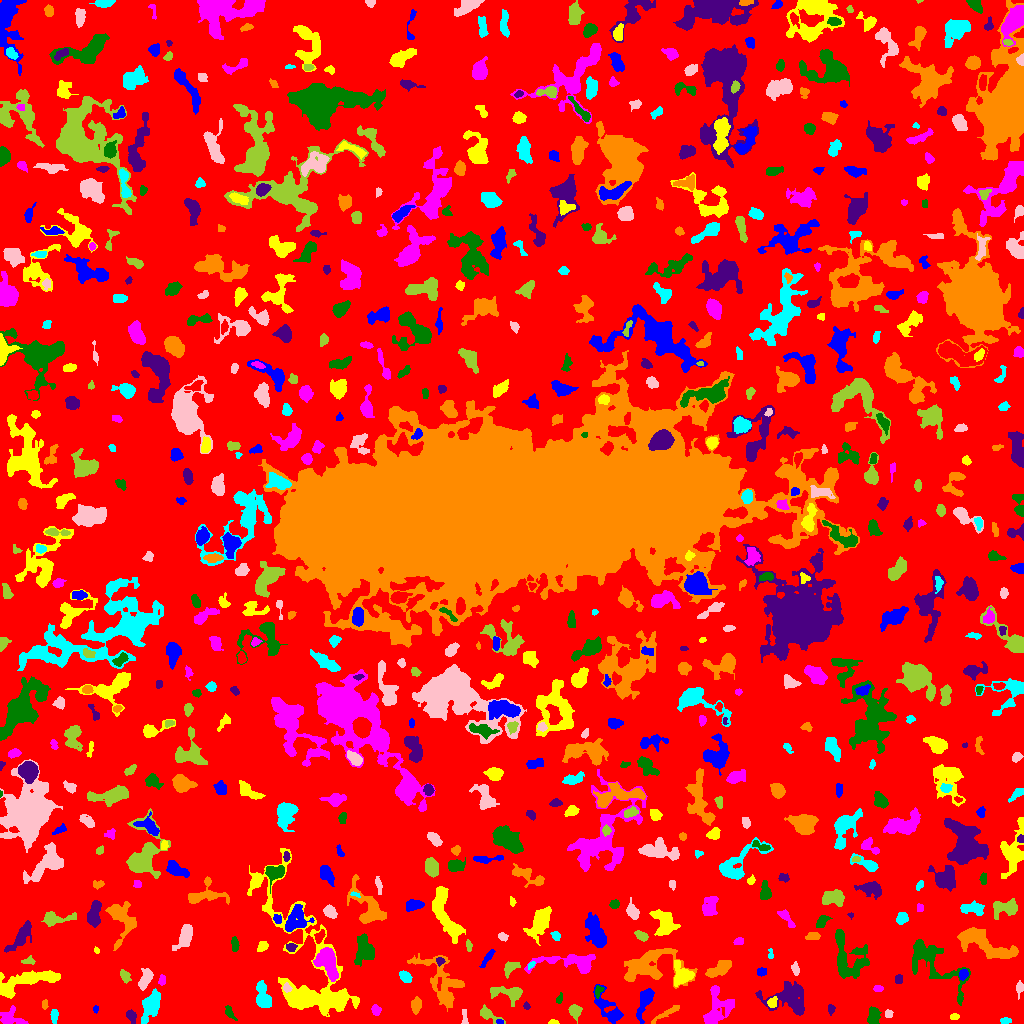

Data behind this chart, as committed beside it:
ID, X, Y, A, B, theta, total_flux, mu_max, mu_median, mu_mean, R_fwhm, R_e, R10, R90, x_start, x_end, y_start, y_end, area, greylevel
0, 512.4, 518.2, 302.2, 300, -1.39, 1176063, 10.0, 1.0, 1.58, 78.05, 226.6, 85.76, 367.6, 0, 1023, 0, 1023, 744283, 1.58
1, 500.2, 1.62, 1.867, 1.145, -0.2522, 71.0, 3.0, 2.0, 1.972, 2.646, 1.871, 0.7979, 2.821, 496, 503, 0, 4, 36, 8.972
2, 553.8, 1.02, 2.218, 1.03, -0.06527, 51.0, 3.0, 1.0, 1.133, 2.111, 1.784, 0.5642, 2.877, 548, 559, 0, 4, 45, 5.133
3, 717.5, 16.23, 10.73, 6.994, 1.277, 1456, 6.0, 2.0, 2.497, 9.062, 7.632, 2.932, 11.79, 703, 734, 0, 38, 583, 5.497
4, 229.3, 11.12, 3.84, 1.729, -0.9736, 104.0, 3.0, 1.0, 1.04, 2.764, 2.585, 0.9772, 4.406, 225, 237, 3, 18, 100, 5.04
5, 130.9, 7.398, 3.081, 2.053, -1.144, 294.0, 6.0, 2.0, 2.625, 4.107, 3.09, 1.128, 4.918, 126, 136, 0, 14, 112, 6.625
6, 666.4, 10.1, 9.606, 1.456, 0.5539, 192.0, 3.0, 1.0, 1.193, 3.742, 3.656, 1.382, 6.103, 651, 679, 0, 18, 161, 5.193
7, 1006, 2.831, 2.851, 1.537, 0.06476, 178.0, 5.0, 2.0, 2.58, 3.29, 2.706, 0.9772, 4.146, 1000, 1011, 0, 6, 69, 5.58
8, 888.6, 10.06, 2.018, 1.928, 0.01749, 93.0, 3.0, 1.0, 1.476, 2.985, 2.459, 0.9772, 3.868, 885, 893, 6, 14, 63, 6.476
9, 574.7, 12.56, 2.637, 2.527, -1.054, 242.0, 5.0, 1.0, 1.571, 3.568, 3.192, 1.128, 5.202, 568, 582, 0, 19, 154, 5.571
10, 984.4, 4.584, 4.182, 2.757, 0.01103, 125.0, 3.0, 1.0, 0.8865, 3.29, 3.09, 1.262, 4.951, 976, 991, 0, 11, 141, 4.887
11, 95.37, 14.27, 1.704, 1.337, 1.414, 62.0, 4.0, 1.0, 1.55, 2.257, 1.784, 0.5642, 3.09, 93, 98, 10, 18, 40, 5.55
12, 954.1, 6.667, 2.34, 1.163, -0.04286, 51.0, 2.0, 1.0, 0.8793, 3.478, 1.954, 0.7979, 3.192, 950, 959, 4, 10, 58, 6.879
13, 10.58, 5.06, 6.097, 4.006, -0.1533, 464.0, 5.0, 1.0, 1.792, 4.37, 4.478, 1.693, 7.632, 0, 28, 0, 18, 259, 5.792
14, 873.2, 6.952, 4.225, 2.709, 1.485, 827.0, 10.0, 4.0, 4.33, 5.441, 4.297, 1.693, 6.58, 867, 881, 0, 17, 191, 7.33
15, 830.8, 14.82, 2.513, 1.585, -1.531, 114.0, 5.0, 1.5, 1.727, 2.111, 2.394, 0.7979, 3.989, 828, 835, 8, 19, 66, 5.727
16, 416.4, 19.03, 3.286, 2.142, 1.434, 276.0, 4.0, 2.0, 1.865, 4.983, 3.338, 1.382, 5.323, 411, 421, 9, 27, 148, 5.865
17, 54.25, 7.465, 3.076, 1.7, -1.568, 157.0, 6.0, 1.0, 1.602, 2.394, 2.821, 0.9772, 4.72, 50, 58, 0, 14, 98, 5.602
18, 464.6, 3.942, 4.054, 1.215, -1.555, 69.0, 3.0, 1.0, 0.8734, 2.185, 2.111, 0.7979, 3.656, 461, 468, 0, 14, 79, 4.873
19, 488, 8.823, 6.778, 2.489, -0.5003, 469.0, 6.0, 2.0, 2.635, 5.109, 4.068, 1.493, 6.457, 480, 505, 0, 19, 178, 5.635
20, 27.09, 17.06, 2.539, 1.459, -1.544, 214.0, 6.0, 3.0, 3.344, 3.613, 2.459, 0.9772, 3.827, 23, 30, 12, 22, 64, 6.344
21, 610.3, 12.3, 10.21, 3.924, -0.9102, 528.0, 5.0, 1.0, 1.272, 4.618, 4.983, 1.784, 8.903, 593, 623, 0, 39, 415, 5.272
22, 772.2, 21.05, 2.802, 2.129, 0.9717, 270.0, 5.0, 3.0, 2.872, 4.107, 3.09, 1.262, 4.687, 767, 777, 16, 27, 94, 7.872
23, 376, 13.16, 2.543, 1.986, -1.181, 148.0, 4.0, 1.0, 1.609, 3.742, 2.764, 0.9772, 4.549, 371, 381, 8, 19, 92, 5.609
24, 559, 24.22, 2.746, 1.149, 1.262, 58.0, 4.0, 1.0, 0.9831, 2.034, 1.871, 0.5642, 3.29, 556, 562, 20, 31, 59, 5.983
25, 526.5, 17.17, 1.531, 1.348, -1.024, 69.0, 5.0, 1.0, 1.5, 1.784, 1.693, 0.5642, 2.877, 523, 530, 14, 22, 46, 7.5
26, 44.94, 19.26, 2.444, 1.442, 1.526, 133.0, 4.0, 3.0, 2.375, 3.568, 2.459, 0.9772, 3.523, 42, 48, 14, 24, 56, 6.375
27, 150.8, 17.35, 7.922, 3.824, 1.183, 1334, 6.0, 3.0, 3.124, 9.591, 6.723, 2.646, 10.26, 141, 160, 0, 35, 427, 6.124
28, 286.8, 35.51, 2.294, 1.857, -1.057, 209.0, 6.0, 3.0, 3.029, 3.656, 2.646, 0.9772, 4.068, 283, 292, 31, 41, 69, 12.03
29, 509.5, 30.51, 8.423, 3.298, -0.1042, 959.0, 9.0, 2.0, 2.906, 4.687, 4.983, 1.871, 8.538, 490, 522, 17, 37, 330, 6.906
30, 370.8, 31.58, 3.202, 1.877, 0.5455, 165.0, 4.0, 2.0, 2.089, 4.297, 2.877, 1.128, 4.37, 364, 376, 28, 38, 79, 5.089
31, 644.7, 22.72, 8.582, 2.759, 1.223, 976.0, 7.0, 3.0, 3.138, 6.077, 5.262, 2.111, 8.575, 636, 654, 0, 35, 311, 6.138
32, 308.2, 55.62, 49.66, 17.49, -1.138, 11624, 15.0, 3.0, 4.071, 7.919, 16.5, 5.754, 26.77, 247, 359, 7, 175, 2855, 6.071
33, 877.8, 34.68, 2.117, 1.575, 0.02047, 113.0, 4.0, 2.0, 1.794, 3.385, 2.326, 0.7979, 3.7, 873, 883, 32, 38, 63, 5.794
34, 598.8, 32.6, 2.462, 1.36, 0.9165, 53.0, 3.0, 1.0, 0.6709, 1.596, 2.185, 0.5642, 3.385, 595, 604, 25, 38, 79, 6.671
35, 788.5, 26.07, 11.14, 7.738, -0.1055, 1771, 6.0, 2.0, 2.355, 9.624, 8.777, 3.241, 13.49, 755, 804, 8, 42, 752, 5.355
36, 648.3, 57.34, 15.34, 8.335, 0.05606, 2766, 6.0, 2.0, 2.769, 12.01, 9.305, 3.827, 15.14, 624, 697, 35, 75, 999, 5.769
37, 263.4, 26.71, 7.401, 3.286, -1.282, 903.0, 6.0, 3.0, 2.858, 7.378, 5.698, 2.185, 8.885, 256, 271, 16, 43, 316, 5.858
38, 1020, 35.79, 2.518, 1.46, -1.571, 68.0, 2.0, 1.0, 0.7391, 4.068, 2.326, 0.9772, 3.785, 1016, 1023, 24, 43, 92, 4.739
39, 125.3, 46.85, 2.974, 1.85, -1.102, 211.0, 6.0, 2.0, 1.901, 3.29, 2.764, 0.9772, 4.618, 120, 131, 40, 54, 111, 5.901
40, 564.5, 44.81, 4.326, 3.005, 0.6934, 908.0, 8.0, 4.0, 4.495, 6.457, 4.618, 1.871, 7.092, 556, 574, 37, 52, 202, 7.495
41, 761.2, 51.54, 2.337, 2.231, 0.4534, 156.0, 3.0, 2.0, 1.975, 4.222, 2.877, 1.262, 4.37, 757, 766, 47, 56, 79, 5.975
42, 24.95, 42.19, 17.74, 4.368, 0.248, 2700, 9.0, 3.0, 3.576, 8.556, 8.575, 3.338, 13.42, 0, 60, 25, 53, 755, 6.576
43, 162.1, 43.35, 2.511, 1.784, 1.397, 147.0, 3.0, 2.0, 2.07, 4.029, 2.764, 1.128, 3.989, 158, 165, 38, 49, 71, 6.07
44, 849.1, 65.74, 13.35, 8.77, -1.142, 2029, 7.0, 2.0, 2.543, 7.047, 9.132, 3.478, 13.96, 835, 869, 45, 94, 798, 5.543
45, 898.5, 43.5, 2.291, 1.5, -0.0, 80.0, 2.0, 1.0, 1.111, 3.909, 2.459, 0.9772, 3.523, 895, 902, 40, 49, 72, 6.111
46, 719.1, 54.48, 6.923, 2.842, 0.534, 940.0, 6.0, 3.0, 3.253, 7.999, 5.585, 2.185, 8.406, 705, 731, 46, 63, 289, 6.253
47, 405.3, 46.67, 3.144, 2.316, -0.644, 488.0, 8.0, 4.0, 3.843, 4.618, 3.478, 1.382, 5.499, 399, 412, 41, 53, 127, 6.843
48, 145.1, 44.41, 5.263, 2.547, 1.194, 745.0, 8.0, 3.0, 3.449, 5.809, 4.618, 1.871, 7.114, 138, 153, 33, 55, 216, 6.449
49, 509.9, 55.38, 4.464, 2.405, 0.6726, 306.0, 6.0, 2.0, 1.949, 3.523, 3.523, 1.262, 5.997, 504, 520, 45, 62, 157, 6.949
50, 385.4, 60.13, 2.086, 1.978, -1.192, 331.0, 9.0, 3.0, 3.343, 3.241, 2.585, 0.9772, 4.029, 381, 391, 52, 64, 99, 7.343
51, 963.2, 48.99, 2.646, 2.077, 1.126, 329.0, 7.0, 4.0, 3.656, 3.949, 3.038, 1.128, 4.652, 959, 968, 43, 54, 90, 8.656
52, 682.1, 48.36, 5.58, 4.761, -1.144, 794.0, 6.0, 2.0, 2.458, 6.864, 5.528, 2.111, 8.538, 674, 694, 37, 63, 323, 7.458
53, 574.5, 60.7, 16.75, 4.529, -0.03053, 1789, 11.0, 2.0, 3.012, 5.232, 6.91, 2.459, 11.66, 524, 595, 50, 69, 594, 6.012
54, 365.1, 72.6, 6.938, 4.667, -1.442, 1516, 9.0, 3.0, 3.618, 6.103, 6.383, 2.394, 10.23, 354, 374, 57, 90, 419, 6.618
55, 440, 62.15, 2.05, 1.787, -0.4731, 169.0, 6.0, 2.0, 2.683, 3.038, 2.326, 0.7979, 3.785, 436, 445, 57, 66, 63, 8.683
56, 442.4, 41.18, 16.48, 8.378, -0.9634, 2236, 7.0, 2.0, 2.55, 7.548, 9.373, 3.478, 14.49, 407, 464, 12, 70, 877, 5.55
57, 531, 58.46, 2.254, 1.284, 0.7409, 83.0, 3.0, 2.0, 1.804, 3.09, 2.257, 0.7979, 3.338, 528, 535, 54, 62, 46, 6.804
58, 795.5, 54.36, 3.169, 1.753, -1.386, 160.0, 4.0, 2.0, 1.798, 3.989, 2.932, 0.9772, 4.687, 791, 799, 48, 62, 89, 5.798
59, 28.12, 62.14, 3.405, 1.586, 0.03896, 214.0, 5.0, 2.0, 2.61, 3.338, 2.646, 1.128, 4.184, 21, 35, 59, 68, 82, 6.61
... 691 more rows
